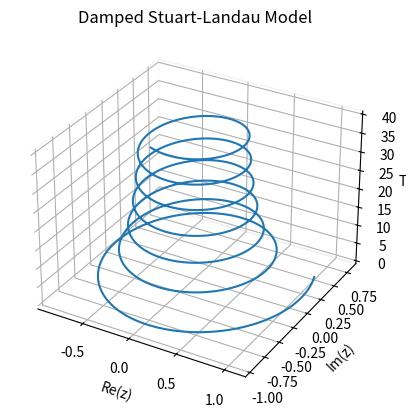
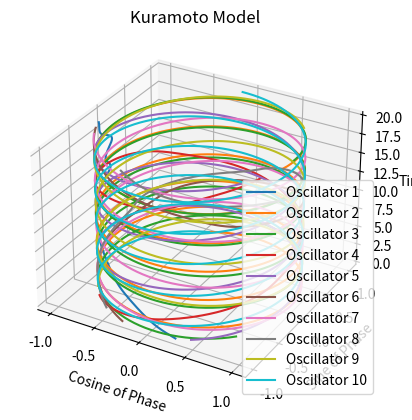

The matplotlib source for these figures, in order:
#%%
import numpy as np
import matplotlib.pyplot as plt
from mpl_toolkits.mplot3d import Axes3D
import numpy as np

# Damped Stuart-Landau model equations
def stuart_landau(z, t, alpha, omega):
    dzdt = (1 - 1j*omega)*z - (1 + alpha * np.abs(z)**2) * z
    return dzdt

# Numerical integration using Euler method
def euler_integrate(func, initial_condition, t_values, args=()):
    result = [initial_condition]
    z = initial_condition
    for t in t_values[1:]:
        dt = t - t_values[t_values.tolist().index(t) - 1]
        z = z + dt * func(z, t, *args)
        result.append(z)
    return np.array(result)
# this code still needs to be fixed:
# Parameters
alpha = 0.1
omega = 1.0

# Time values
t_values = np.linspace(0, 40, 1000)  # Increased the range to 40

# Initial condition
initial_condition = 1.0 + 0.5j

# Numerical integration
solution = euler_integrate(stuart_landau, initial_condition, t_values, args=(alpha, omega))

# 3D plot
fig = plt.figure()
ax = fig.add_subplot(111, projection='3d')

# Plot trajectory
ax.plot(np.real(solution), np.imag(solution), t_values, label='Stuart-Landau')

# Set labels
ax.set_xlabel('Re(z)')
ax.set_ylabel('Im(z)')
ax.set_zlabel('Time')
ax.set_title('Damped Stuart-Landau Model')

# Remove legend
ax.legend().remove()

# Set grid style
ax.xaxis.pane.fill = False
ax.yaxis.pane.fill = False
ax.zaxis.pane.fill = False
ax.grid(True, linestyle='dotted', linewidth=0.5)

# Show the plot
plt.show()



# %%
# Kuramoto model equations
def kuramoto(angles, t, omegas, K, N):
    dthetas_dt = omegas + (K / N) * np.sum(np.sin(angles - angles[:, np.newaxis]), axis=1)
    return dthetas_dt

# Numerical integration using Euler method
def euler_integrate(func, initial_condition, t_values, args=()):
    result = [initial_condition]
    angles = initial_condition
    for t in t_values[1:]:
        dt = t - t_values[t_values.tolist().index(t) - 1]
        angles = angles + dt * func(angles, t, *args)
        result.append(angles)
    return np.array(result)

# Parameters
N = 10  # Number of oscillators
K = 0.5  # Coupling strength



# Initial conditions
initial_angles = np.random.rand(N) * 2 * np.pi
initial_omegas = np.random.randn(N)

# Time values
t_values = np.linspace(0, 20, 1000)

# Numerical integration
solution = euler_integrate(kuramoto, initial_angles, t_values, args=(initial_omegas, K, N))

# 3D plot
fig = plt.figure()
ax = fig.add_subplot(111, projection='3d')

# Plot trajectory
for i in range(N):
    ax.plot(np.cos(solution[:, i]), np.sin(solution[:, i]), t_values, label=f'Oscillator {i+1}')

# Set labels
ax.set_xlabel('Cosine of Phase')
ax.set_ylabel('Sine of Phase')
ax.set_zlabel('Time')
ax.set_title('Kuramoto Model')

# Show the plot
plt.legend()
plt.show()
